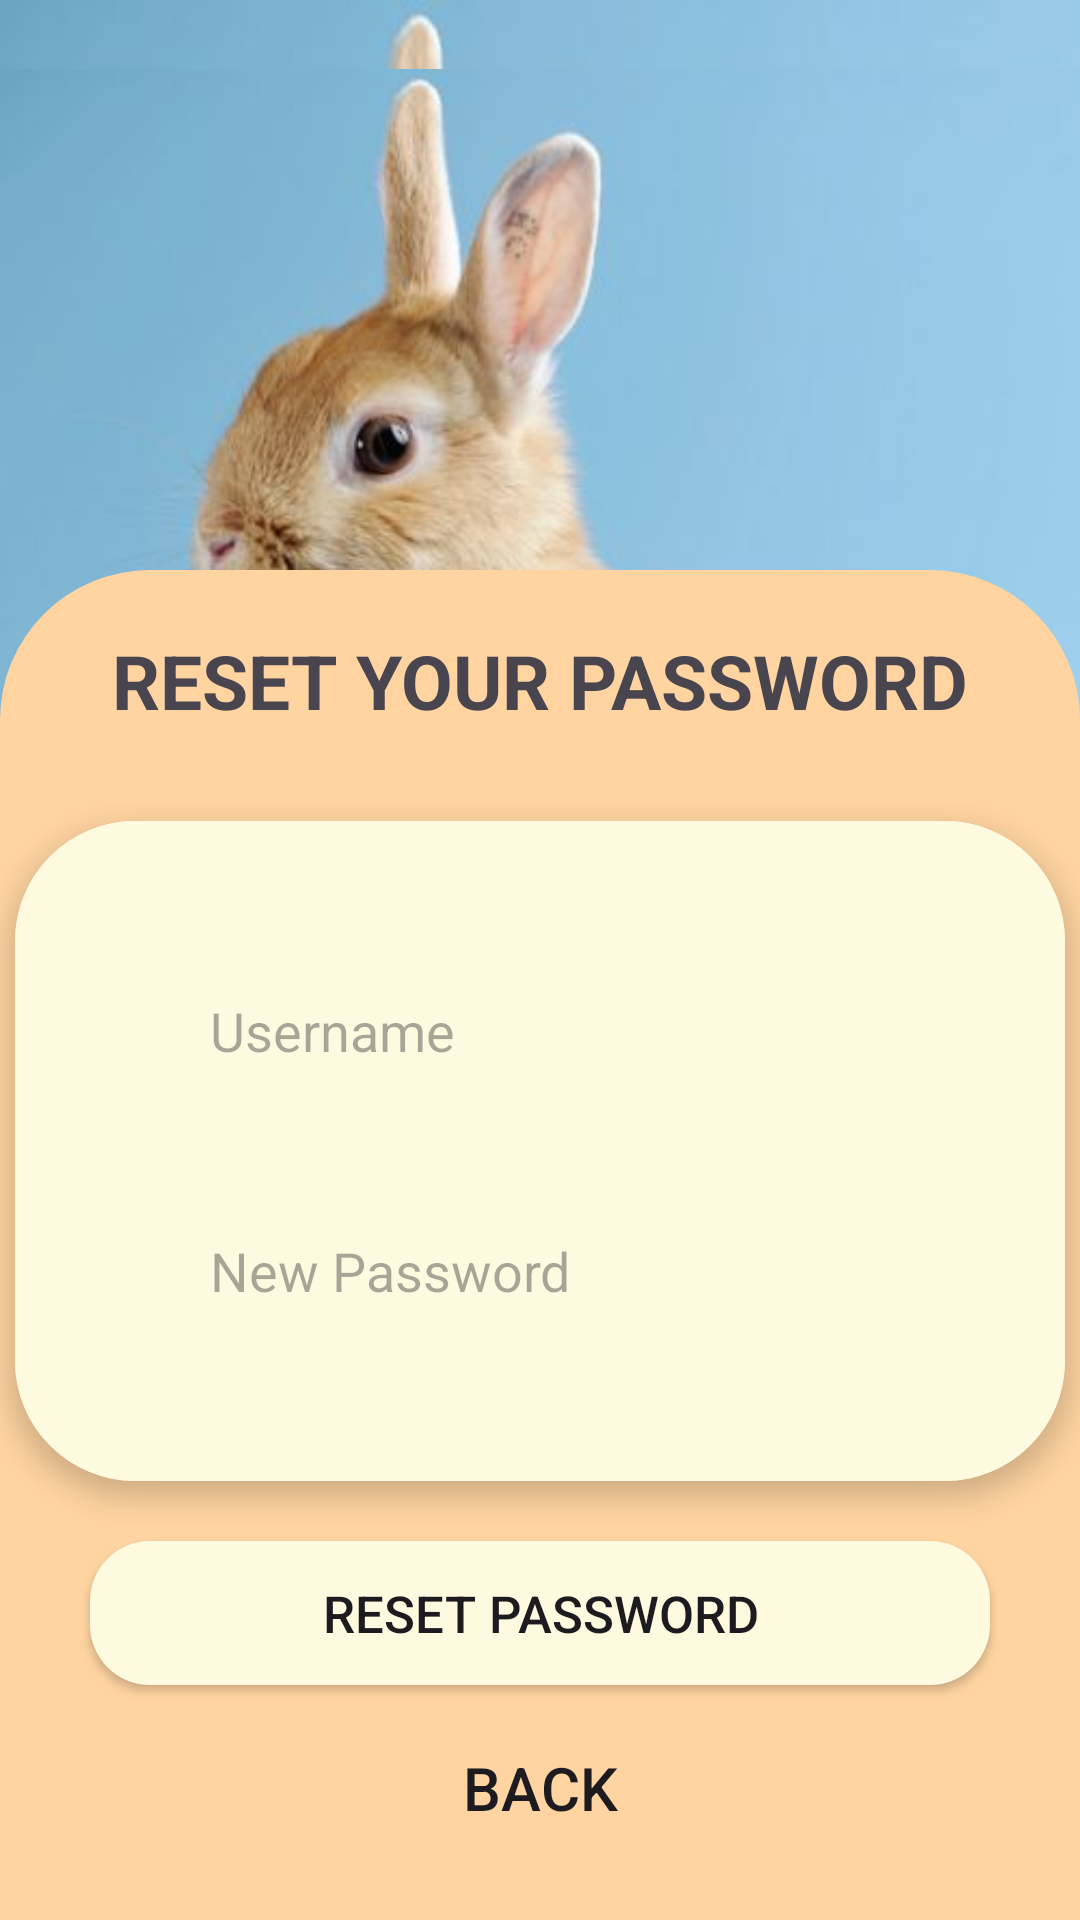

Write the Android layout XML for this screen, with the resource values it uses.
<!-- AndroidManifest.xml: application theme Theme.FinalWP -->
<!-- res/layout/activity_reset_pw.xml -->
<?xml version="1.0" encoding="utf-8"?>
<androidx.constraintlayout.widget.ConstraintLayout xmlns:android="http://schemas.android.com/apk/res/android"
    xmlns:app="http://schemas.android.com/apk/res-auto"
    xmlns:tools="http://schemas.android.com/tools"
    android:layout_width="match_parent"
    android:layout_height="match_parent"
    android:background="@drawable/bunny"
    tools:context=".activity.LogIn">

    <ImageView
        android:id="@+id/imageView2"
        android:layout_width="match_parent"
        android:layout_height="500dp"
        android:src="@drawable/bunny"
        app:layout_constraintTop_toTopOf="parent" />


    <RelativeLayout
        android:id="@+id/relativeLayout"
        android:layout_width="match_parent"
        android:layout_height="450dp"
        android:background="@drawable/roundrectcon"
        app:layout_constraintBottom_toBottomOf="parent">

        <TextView
            android:id="@+id/tvReset"
            android:layout_width="wrap_content"
            android:layout_height="wrap_content"
            android:layout_centerHorizontal="true"
            android:layout_marginTop="20dp"
            android:text="RESET YOUR PASSWORD"
            android:textSize="25sp"
            android:textStyle="bold" />

        <androidx.cardview.widget.CardView
            android:id="@+id/cv_login"
            android:layout_width="350dp"
            android:layout_height="220dp"
            android:layout_below="@id/tvReset"
            android:layout_centerHorizontal="true"
            android:layout_marginTop="30dp"
            app:cardCornerRadius="40dp"
            app:cardElevation="5dp">

            <RelativeLayout
                android:layout_width="match_parent"
                android:layout_height="match_parent"
                android:background="@color/colorB">

                <EditText
                    android:id="@+id/et_usnLog"
                    android:layout_width="250dp"
                    android:layout_height="50dp"
                    android:layout_centerHorizontal="true"
                    android:layout_marginTop="45dp"
                    android:background="@drawable/et_custom"
                    android:elevation="5dp"
                    android:hint="Username"
                    android:paddingStart="15dp" />

                <EditText
                    android:id="@+id/et_newpwLog"
                    android:layout_width="250dp"
                    android:layout_height="50dp"
                    android:layout_below="@+id/et_usnLog"
                    android:layout_centerHorizontal="true"
                    android:layout_marginTop="30dp"
                    android:background="@drawable/et_custom"
                    android:elevation="5dp"
                    android:hint="New Password"
                    android:inputType="textPassword"
                    android:paddingStart="15dp" />
            </RelativeLayout>


        </androidx.cardview.widget.CardView>

        <androidx.appcompat.widget.AppCompatButton
            android:id="@+id/btn_resetpw"
            android:layout_width="300dp"
            android:layout_height="wrap_content"
            android:layout_below="@+id/cv_login"
            android:layout_centerHorizontal="true"
            android:layout_marginTop="20dp"
            android:background="@drawable/btn_custom_a"
            android:text="Reset Password"
            android:textSize="17sp" />

    </RelativeLayout>

    <androidx.appcompat.widget.AppCompatButton
        android:id="@+id/tvback"
        android:background="@android:color/transparent"
        android:textSize="20sp"
        android:layout_width="300dp"
        android:layout_height="wrap_content"
        android:text="Back"
        android:layout_marginBottom="20dp"
        app:layout_constraintBottom_toBottomOf="@+id/relativeLayout"
        app:layout_constraintEnd_toEndOf="parent"
        app:layout_constraintStart_toStartOf="parent" />



</androidx.constraintlayout.widget.ConstraintLayout>
<!-- resources referenced by this layout -->
<resources>
  <color name="colorB">#fefae0</color>
  <!-- drawable btn_custom_a (drawable) -->
  <?xml version="1.0" encoding="utf-8"?>
  <shape xmlns:android="http://schemas.android.com/apk/res/android"
      android:shape="rectangle">
  
      <corners android:radius="20dp"/>
      <solid android:color="@color/colorB"/>
  
  </shape>
  <!-- drawable bunny: jpg bitmap (drawable, 25990 bytes) -->
  <!-- drawable roundrectcon (drawable) -->
  <?xml version="1.0" encoding="utf-8"?>
  <shape xmlns:android="http://schemas.android.com/apk/res/android"
      android:shape="rectangle">
  
      <corners android:topLeftRadius="50dp"
          android:topRightRadius="50dp"/>
  
      <solid android:color="@color/colorA"/>
  
  </shape>
  <style name="Theme.FinalWP" parent="Base.Theme.FinalWP" />
  <color name="colorA">#ffd4a1</color>
  <style name="Base.Theme.FinalWP" parent="Theme.Material3.DayNight.NoActionBar">
          
          
      </style>
</resources>
